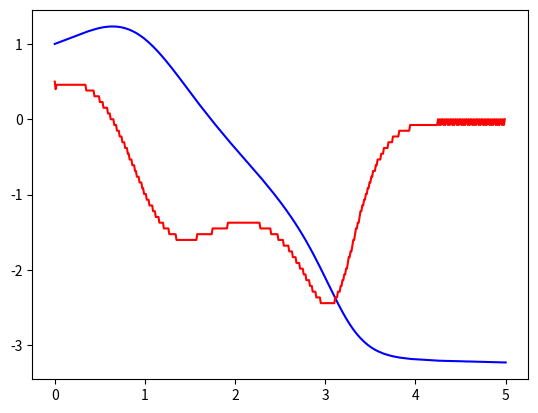

This figure's Python source:
import numpy as np
import matplotlib.pyplot as plt

# Using the bisection method to find the root of a function

# Setting the function to find the new yn, ynd1 is the yn from timestep before
def func(yn, ynd1, h, t):
    # Use discretize function from the book
    ans = h**2*(-2*(yn-ynd1)/h + yn**2*np.sin(yn)-np.exp(yn)*t**2)
    return(ans)


def bisection_method(a,b,tol,ynd1,h,t):
        
    while abs(a-b)>tol:
        # calculate the mid point
        xm = (a + b) / 2
        # establish in which subinterval the solution lies
        # compute f(a) * f(xm)
        ff = func(a,ynd1,h,t) * func(xm,ynd1,h,t)
        if ff < 0: 
            # the solution lies in the left interval as the signs are different
            # set the upper bracket as xm
            b = xm
        else:
            # the solution lies in the right interval
            # set the lower bracket as xm
            a = xm
    
    # the true solution is bracketed within the latest interval [a,b]
    # we can approximate it with the midpoint
    sol = (a + b) / 2
    return sol





# set time domain
dt= 0.01
t = np.arange(0,5+dt,dt)

# initialize time and speed arrays
y= np.ndarray(len(t))
v=np.ndarray(len(t)-1)

# Set initial conditions
y[0] = 1
v[0]=0.5
y[1] =y[0]+v[0]*dt


# Iterate through each time step finding the new y
for i in range(2, len(t)):
    y[i] =bisection_method(-50,50,0.001 ,y[i-1],dt,t[i])
    v[i-1]= (y[i]- y[i-1])/dt


# Plotting the y results in blue
plt.plot(t,y, label='y against time', color='b')

# Plotting speed results in red 
plt.plot(t[:-1],v, label='speed against time', color='r')
plt.show()